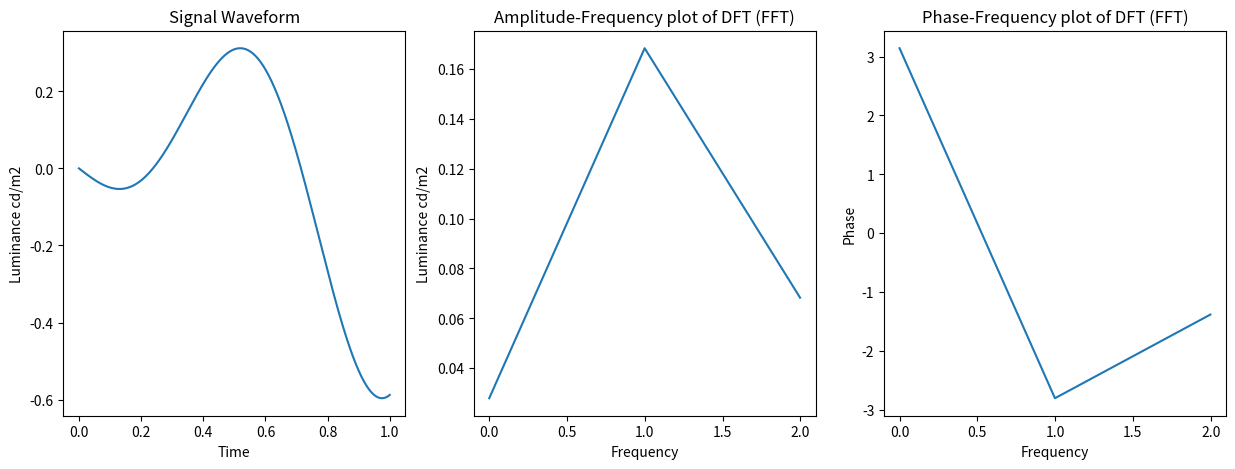

The matplotlib source for this figure:
import numpy as np
import matplotlib.pyplot as plt
import math

A_set = [1, 1] #amplitude set
f_set = [1, 1.1] #frequency set
p_set = [0, -3.1415926] #phase set


if len(A_set) != len(p_set) or len(A_set) != len(f_set):
    raise AttributeError("amplitude set & phase set & angular frequency set don't have the same length")

x_time = np.linspace(0,1,1000)

y_luminance = np.zeros(len(x_time))

for x_index in range(len(y_luminance)):
    t = x_time[x_index]
    y_luminance_index = 0
    for f_index in range(len(A_set)):
        y_luminance_index += A_set[f_index] * np.sin(2 * math.pi * f_set[f_index] * t + p_set[f_index])
    y_luminance[x_index] = y_luminance_index

N_s = len(y_luminance)

t_s = (x_time[1:] - x_time[:-1]).mean()
w_s = 1 / t_s
x_frequency = np.arange(0, N_s) * w_s / N_s
y_luminance_DFT = np.fft.fft(y_luminance)
y_luminance_DFT_Amplitude = np.abs(y_luminance_DFT) / len(y_luminance)
y_luminance_DFT_phase = np.angle(y_luminance_DFT)

plt.figure(figsize=(15,5))
plt.subplot(1,3,1)
plt.plot(x_time, y_luminance)
plt.title('Signal Waveform')
plt.xlabel('Time')
plt.ylabel('Luminance cd/m2')

Frequency_Limit = 2
x_frequency_sub = x_frequency[x_frequency<Frequency_Limit]
N_s_sub = len(x_frequency_sub)

plt.subplot(1,3,2)
plt.plot(x_frequency_sub, y_luminance_DFT_Amplitude[0:N_s_sub])
plt.title('Amplitude-Frequency plot of DFT (FFT)')
plt.xlabel('Frequency')
plt.ylabel('Luminance cd/m2')

plt.subplot(1,3,3)
plt.plot(x_frequency_sub, y_luminance_DFT_phase[0:N_s_sub])
plt.title('Phase-Frequency plot of DFT (FFT)')
plt.xlabel('Frequency')
plt.ylabel('Phase')

plt.savefig('Example.png')
plt.close()

# plt.plot(x_time, y_luminance)
# plt.title('Example_different_phase_and_frequency')
# plt.xlabel('Time')
# plt.ylabel('Luminance cd/m2')
# plt.savefig('Example_different_phase_and_frequency.png')
# plt.close()
